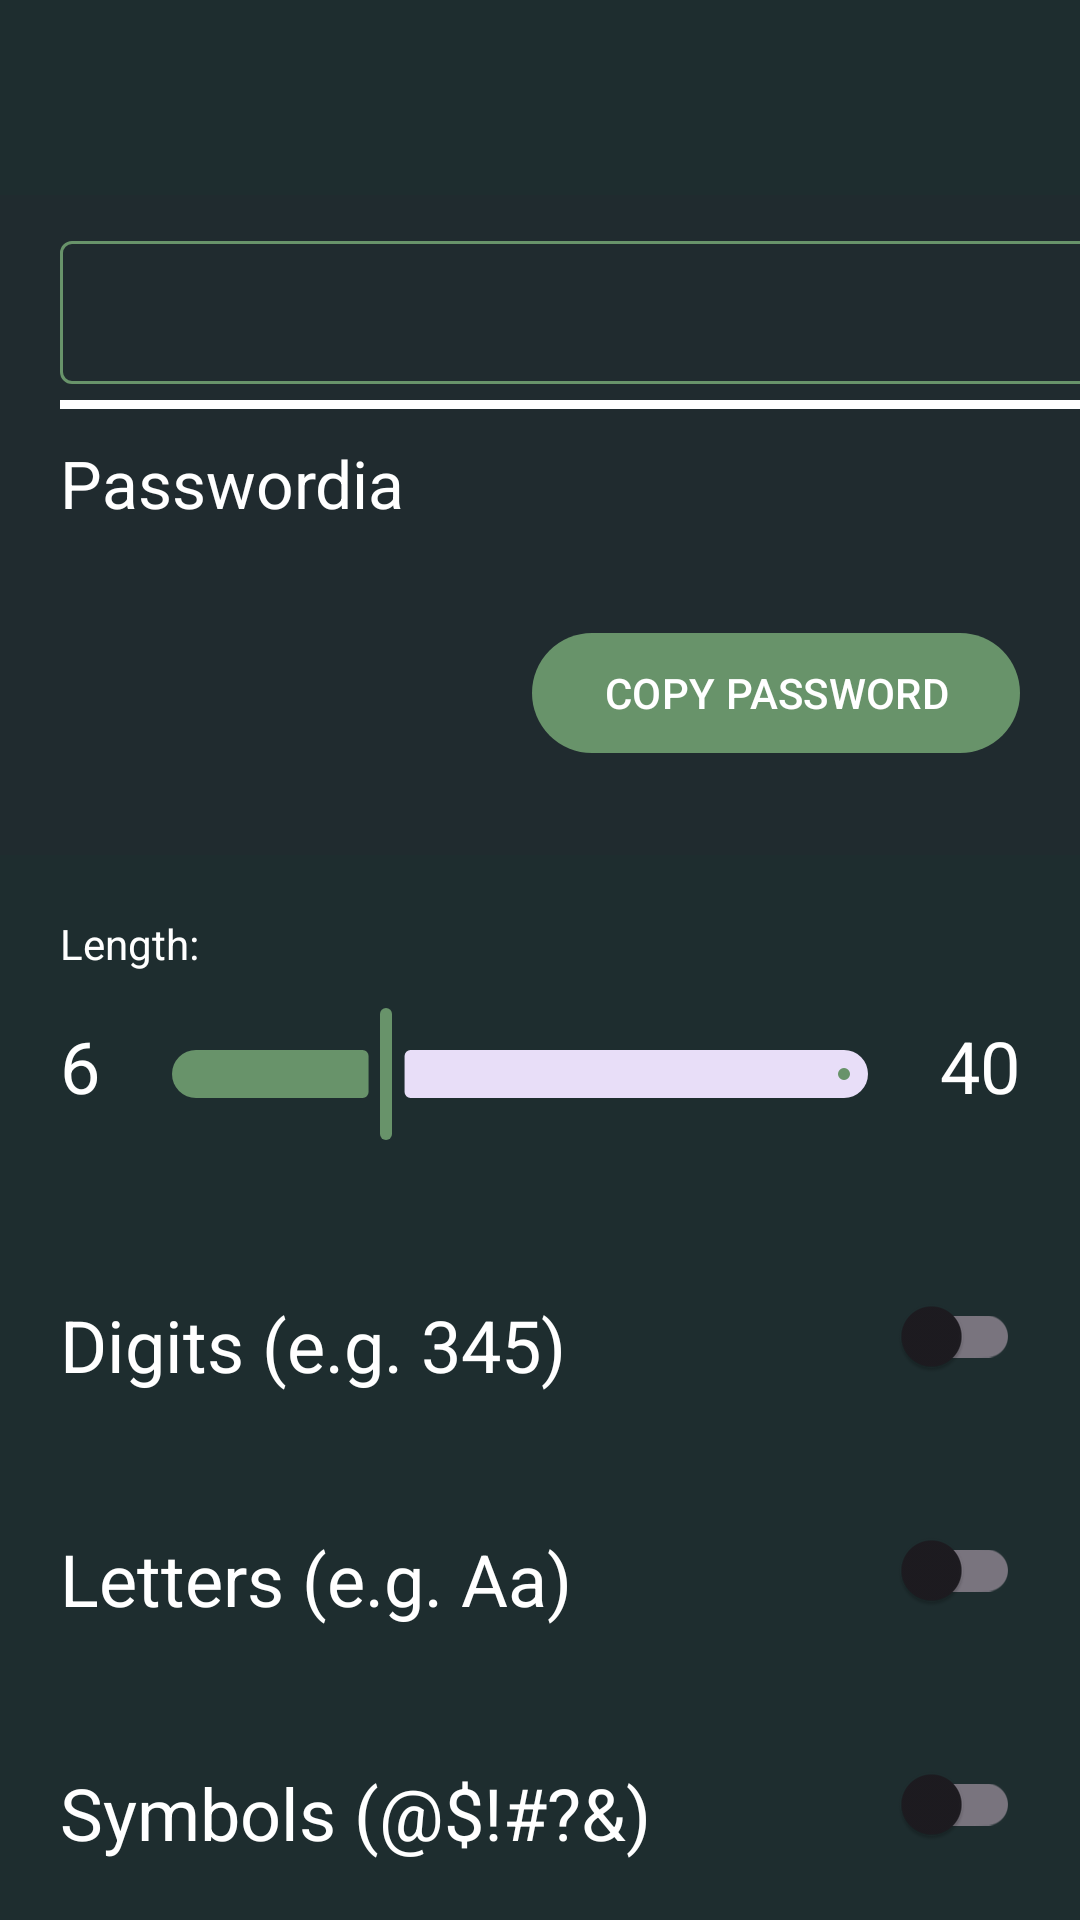

Write the Android layout XML for this screen, with the resource values it uses.
<!-- AndroidManifest.xml: application theme Theme.Passwordia -->
<!-- res/layout/activity_generator.xml -->
<?xml version="1.0" encoding="utf-8"?>
<androidx.constraintlayout.widget.ConstraintLayout xmlns:android="http://schemas.android.com/apk/res/android"
    xmlns:app="http://schemas.android.com/apk/res-auto"
    xmlns:tools="http://schemas.android.com/tools"
    android:paddingTop="35dp"  android:paddingBottom="20dp"
    android:layout_width="match_parent"
    android:layout_height="match_parent"
    tools:context=".activities.Generator"
    android:background="@color/backgroundColor">

    <androidx.constraintlayout.widget.ConstraintLayout
        android:id="@+id/passwordScreen"
        android:layout_width="match_parent"
        android:layout_height="220dp"
        app:layout_constraintEnd_toEndOf="parent"
        app:layout_constraintStart_toStartOf="parent"
        app:layout_constraintTop_toTopOf="parent"
        android:layout_marginTop="30dp"
        android:background="#2323">

        <LinearLayout
            android:id="@+id/linearLayout"
            android:layout_width="match_parent"
            android:layout_height="wrap_content"
            android:orientation="vertical"
            app:layout_constraintEnd_toEndOf="parent"
            app:layout_constraintStart_toStartOf="parent"
            app:layout_constraintTop_toTopOf="parent">

            <com.google.android.material.textfield.TextInputLayout
                android:id="@+id/generatePasswordLayout"
                android:layout_width="350dp"
                android:layout_height="wrap_content"
                android:layout_marginStart="20dp"
                app:endIconMode="custom"
                style="@style/InputLayoutStyle"
                app:endIconDrawable="@drawable/refresh"
                android:layout_marginTop="10dp"
                app:layout_constraintStart_toStartOf="parent"
                app:layout_constraintTop_toTopOf="parent">

                <com.google.android.material.textfield.TextInputEditText
                    android:id="@+id/outputPassword"
                    android:layout_width="match_parent"
                    android:layout_height="wrap_content"
                    android:enabled="false"
                    android:inputType="textMultiLine" />

                <View
                    android:id="@+id/controlBar"
                    android:layout_width="360dp"
                    android:layout_height="3dp"
                    android:layout_marginTop="5dp"
                    android:background="@color/white"/>

            </com.google.android.material.textfield.TextInputLayout>

            <TextView
                android:id="@+id/strengthOrWeak"
                android:layout_width="wrap_content"
                android:layout_height="wrap_content"
                android:text="@string/strong_or_weak"
                android:textSize="22sp"
                android:layout_marginStart="20dp"
                android:layout_marginTop="10dp"/>

        </LinearLayout>

        <com.google.android.material.button.MaterialButton
            android:id="@+id/copyText"
            android:layout_width="wrap_content"
            android:layout_height="wrap_content"
            android:text="@string/copy_password"
            android:textColor="@color/white"
            app:layout_constraintBottom_toBottomOf="parent"
            app:layout_constraintEnd_toEndOf="parent"
            android:layout_marginEnd="20dp"
            android:layout_marginBottom="30dp"/>

    </androidx.constraintlayout.widget.ConstraintLayout>

    <TextView
        android:id="@+id/lengthText"
        android:layout_width="wrap_content"
        android:layout_height="wrap_content"
        android:layout_marginStart="20dp"
        android:layout_marginTop="20dp"
        android:text="@string/length"
        app:layout_constraintStart_toStartOf="parent"
        app:layout_constraintTop_toBottomOf="@+id/passwordScreen" />

    <RelativeLayout
        android:id="@+id/lengthBarLayout"
        android:layout_width="match_parent"
        android:layout_height="wrap_content"
        app:layout_constraintStart_toStartOf="@+id/lengthText"
        app:layout_constraintTop_toBottomOf="@+id/lengthText">

        <TextView
            android:id="@+id/minValue"
            android:layout_width="wrap_content"
            android:layout_height="wrap_content"
            android:text="@string/_6"
            android:textColor="@color/white"
            android:textSize="24sp"
            android:layout_alignParentStart="true"
            android:layout_marginStart="20dp"
            android:layout_marginTop="15dp"
            android:gravity="left|center" />

        <TextView
            android:id="@+id/maxValue"
            android:layout_width="wrap_content"
            android:layout_height="wrap_content"
            android:text="@string/_40"
            android:textColor="@color/white"
            android:textSize="24sp"
            android:layout_marginTop="15dp"
            android:layout_marginEnd="20dp"
            android:layout_alignParentEnd="true"/>

        <com.google.android.material.slider.Slider
            android:id="@+id/lengthBar"
            android:layout_width="300dp"
            android:layout_height="wrap_content"
            android:layout_marginStart="10dp"
            android:layout_marginTop="10dp"
            android:layout_marginEnd="10dp"
            android:layout_toStartOf="@+id/maxValue"
            android:layout_toEndOf="@+id/minValue"
            android:stepSize="1"
            android:textAlignment="center"
            android:value="16"
            android:valueFrom="6"
            android:valueTo="40"
            app:tickVisible="false"/>


    </RelativeLayout>


    <LinearLayout
        android:id="@+id/specialCode"
        android:layout_width="match_parent"
        android:layout_height="300dp"
        android:layout_marginTop="50dp"
        android:orientation="vertical"
        app:layout_constraintEnd_toEndOf="parent"
        app:layout_constraintStart_toStartOf="parent"
        app:layout_constraintTop_toBottomOf="@+id/lengthBarLayout">

        <RelativeLayout
            android:layout_width="match_parent"
            android:layout_height="wrap_content">

            <TextView
                android:layout_width="wrap_content"
                android:layout_height="wrap_content"
                android:layout_marginStart="20dp"
                android:textSize="24sp"
                android:textAlignment="center"
                android:text="@string/digits_e_g_345"/>

            <androidx.appcompat.widget.SwitchCompat
                android:id="@+id/digits"
                android:layout_width="wrap_content"
                android:layout_height="wrap_content"
                android:gravity="end"
                android:layout_alignParentEnd="true"
                android:layout_marginEnd="20dp"/>

        </RelativeLayout>

        <RelativeLayout
            android:layout_width="match_parent"
            android:layout_height="wrap_content"
            android:layout_marginTop="30dp">

            <TextView
                android:layout_width="wrap_content"
                android:layout_height="wrap_content"
                android:layout_marginStart="20dp"
                android:textSize="24sp"
                android:textAlignment="center"
                android:text="@string/letters_e_g_aa"/>

            <androidx.appcompat.widget.SwitchCompat
                android:id="@+id/letters"
                android:layout_width="wrap_content"
                android:layout_height="wrap_content"
                android:gravity="end"
                android:layout_alignParentEnd="true"
                android:layout_marginEnd="20dp"/>

        </RelativeLayout>

        <RelativeLayout
            android:layout_width="match_parent"
            android:layout_height="wrap_content"
            android:layout_marginTop="30dp">

            <TextView
                android:layout_width="wrap_content"
                android:layout_height="wrap_content"
                android:layout_marginStart="20dp"
                android:textSize="24sp"
                android:textAlignment="center"
                android:text="@string/symbols_amp"/>

            <androidx.appcompat.widget.SwitchCompat
                android:id="@+id/symbols"
                android:layout_width="wrap_content"
                android:layout_height="wrap_content"
                android:gravity="end"
                android:layout_alignParentEnd="true"
                android:layout_marginEnd="20dp"/>

        </RelativeLayout>

    </LinearLayout>

</androidx.constraintlayout.widget.ConstraintLayout>
<!-- resources referenced by this layout -->
<resources>
  <color name="backgroundColor">#1E2D2F</color>
  <color name="white">#FFFFFFFF</color>
  <string name="_40">40</string>
  <string name="_6">6</string>
  <string name="copy_password">COPY PASSWORD</string>
  <string name="digits_e_g_345">Digits (e.g. 345)</string>
  <string name="length">Length:</string>
  <string name="letters_e_g_aa">Letters (e.g. Aa)</string>
  <string name="strong_or_weak">Passwordia</string>
  <string name="symbols_amp">Symbols (@$!#?&amp;)</string>
  <style name="InputLayoutStyle" parent="Widget.MaterialComponents.TextInputLayout.OutlinedBox.Dense">
          <item name="boxStrokeColor">@color/text_input_box_stroke</item>
          <item name="hintTextColor">@color/white</item>
          <item name="boxBackgroundMode">outline</item>
          <item name="android:textCursorDrawable">@drawable/custom_cursor</item>
      </style>
  <style name="Theme.Passwordia" parent="Theme.Material3.DayNight.NoActionBar">
          <item name="android:textColor">@color/white</item>
          <item name="android:textColorPrimary">@android:color/white</item>
          <item name="colorPrimary">@color/progressBarColor</item>
          <item name="android:statusBarColor">@color/feedColor</item>
          <item name="android:windowTranslucentStatus">false</item>
      </style>
  <!-- drawable custom_cursor (drawable) -->
  <?xml version="1.0" encoding="utf-8"?>
  <shape xmlns:android="http://schemas.android.com/apk/res/android">
      <size android:width="2dp" />
      <solid android:color="@color/progressBarColor" />
  </shape>
  <color name="progressBarColor">#68936A</color>
  <color name="feedColor">#182425</color>
</resources>
